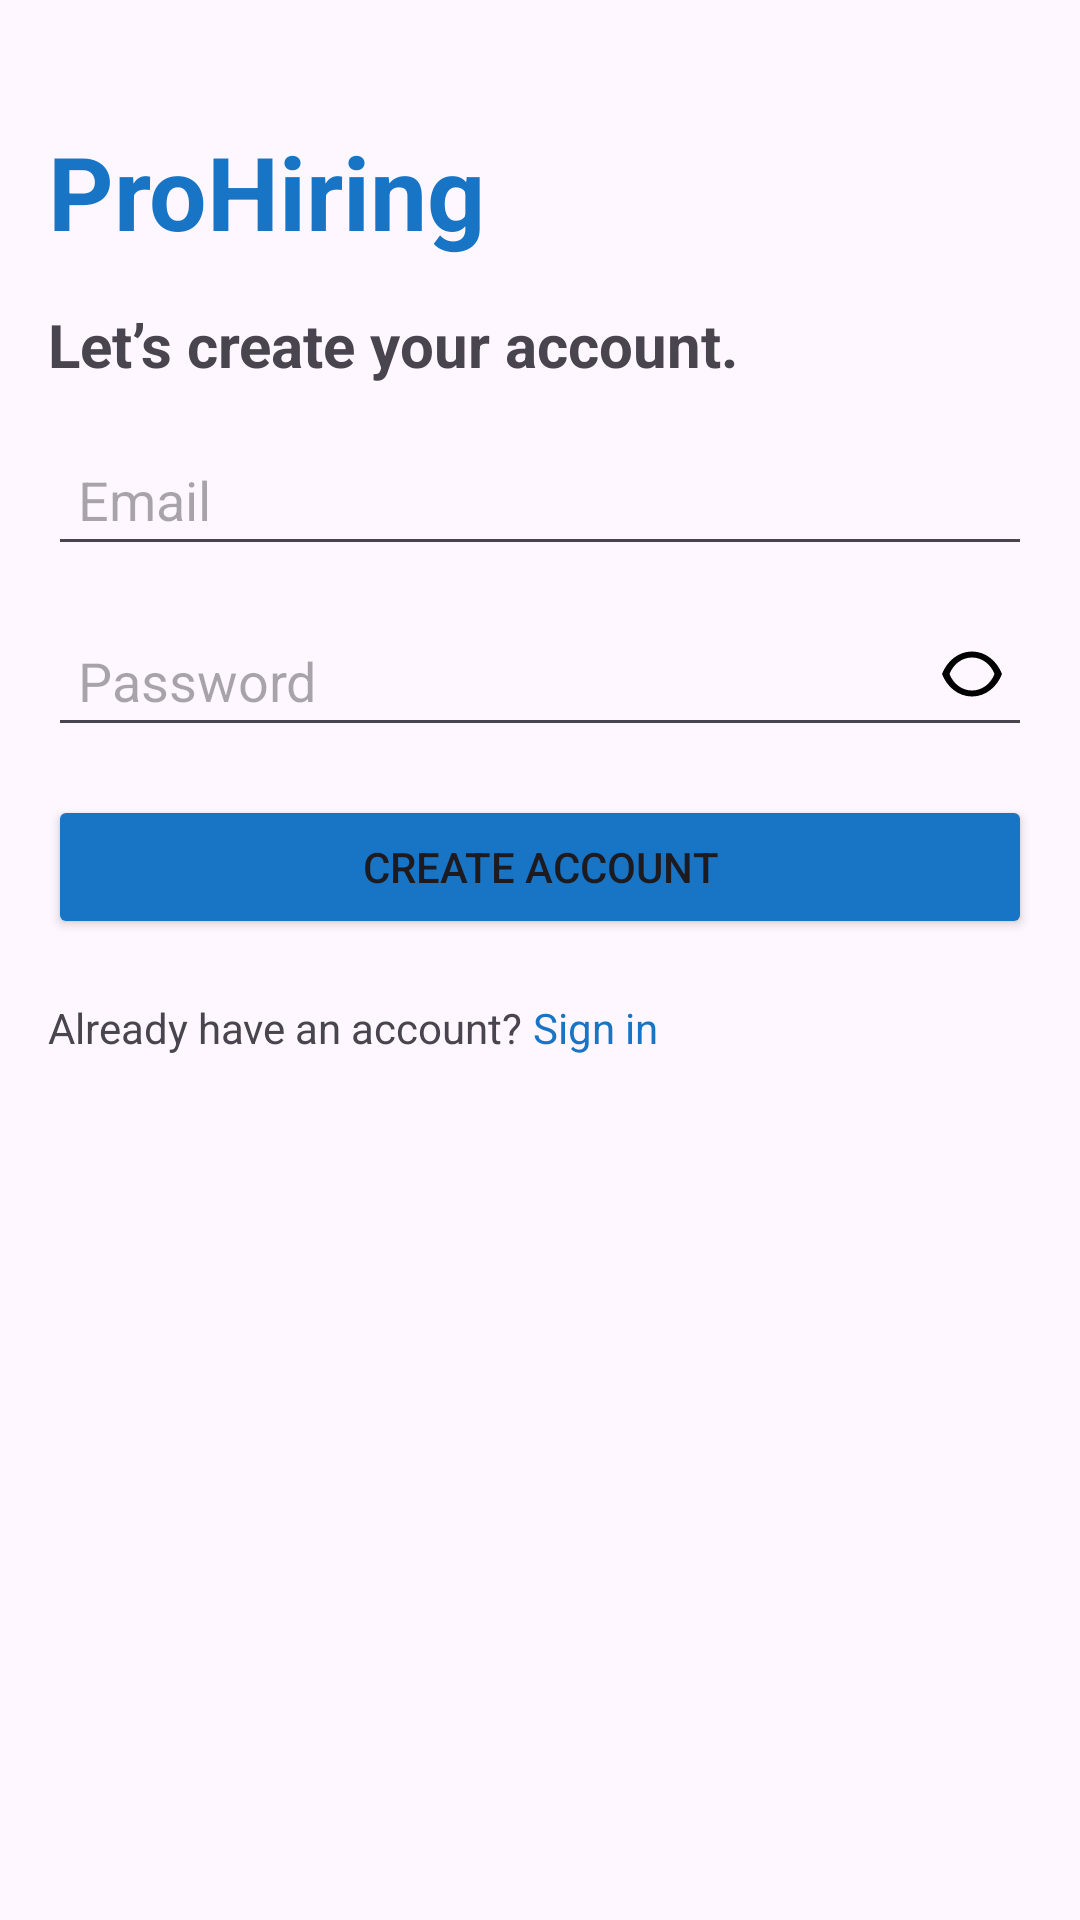

Here is an Android app screen rendered from its layout file. Give the layout XML and the strings, colors and styles it references.
<!-- AndroidManifest.xml: application theme Theme.ProHiringAndroid -->
<!-- res/layout/activity_create_account.xml -->
<?xml version="1.0" encoding="utf-8"?>
<LinearLayout
    xmlns:android="http://schemas.android.com/apk/res/android"
    android:layout_width="match_parent"
    android:layout_height="match_parent"
    android:orientation="vertical"
    android:padding="16dp"
    android:gravity="start">

    
    <TextView
        android:id="@+id/appTitle"
        android:layout_width="wrap_content"
        android:layout_height="wrap_content"
        android:text="ProHiring"
        android:textSize="34sp"
        android:textColor="@color/primary_color"
        android:layout_marginTop="25dp"
        android:textStyle="bold"
        android:layout_marginBottom="15dp" />

    
    <TextView
        android:id="@+id/subtitle"
        android:layout_width="wrap_content"
        android:layout_height="wrap_content"
        android:textStyle="bold"
        android:text="Let’s create your account."
        android:textSize="20sp"
        android:layout_marginBottom="16dp" />

    
    <EditText
        android:id="@+id/emailField"
        android:layout_width="match_parent"
        android:layout_height="wrap_content"
        android:hint="Email"
        android:inputType="textEmailAddress"
        android:padding="10dp"
        android:layout_marginBottom="16dp" />

    
    <RelativeLayout
        android:layout_width="match_parent"
        android:layout_height="wrap_content"
        android:layout_marginBottom="16dp">

        <EditText
            android:id="@+id/passwordField"
            android:layout_width="match_parent"
            android:layout_height="wrap_content"
            android:hint="Password"
            android:inputType="textPassword"
            android:padding="10dp" />

        <ImageButton
            android:id="@+id/eyeToggleBtn"
            android:layout_width="40dp"
            android:layout_height="40dp"
            android:layout_alignParentEnd="true"
            android:background="@null"
            android:src="@drawable/ic_eye"
            android:contentDescription="Toggle Password Visibility" />
    </RelativeLayout>

    

    
    <Button
        android:id="@+id/createAccountBtn"
        android:layout_width="match_parent"
        android:layout_height="wrap_content"
        android:layout_marginBottom="20dp"
        android:backgroundTint="@color/primary_color"
        android:text="Create Account" />

    <LinearLayout
        android:layout_width="match_parent"
        android:layout_height="wrap_content"
        android:orientation="horizontal"
        android:gravity="start">

        <TextView
            android:id="@+id/alreadyAccountText"
            android:layout_width="wrap_content"
            android:layout_height="wrap_content"
            android:text="Already have an account? "
            android:textSize="14sp" />

        <TextView
            android:id="@+id/signInBtn"
            android:layout_width="wrap_content"
            android:layout_height="wrap_content"
            android:text="Sign in"
            android:textSize="14sp"
            android:textColor="@color/primary_color"
            android:clickable="true"
            android:focusable="true"
            android:layout_gravity="center_vertical" />
    </LinearLayout>

</LinearLayout>
<!-- resources referenced by this layout -->
<resources>
  <color name="primary_color">#1875C5</color>
  <!-- drawable ic_eye (drawable) -->
  <vector xmlns:android="http://schemas.android.com/apk/res/android"
      android:width="24dp"
      android:height="24dp"
      android:viewportWidth="24"
      android:viewportHeight="24">
      <path
          android:fillColor="#000"
          android:pathData="M12,4.5C7.5,4.5 3.7,7.61 2,12c1.7,4.39 5.5,7.5 10,7.5 4.5,0 8.3,-3.11 10,-7.5C20.3,7.61 16.5,4.5 12,4.5zM12,17.5c-3.2,0 -6.2,-2.09 -7.5,-5.5 1.3,-3.41 4.3,-5.5 7.5,-5.5 3.2,0 6.2,2.09 7.5,5.5 -1.3,3.41 -4.3,5.5 -7.5,5.5z" />
  </vector>
  <style name="Theme.ProHiringAndroid" parent="Base.Theme.ProHiringAndroid" />
  <style name="Base.Theme.ProHiringAndroid" parent="Theme.Material3.DayNight.NoActionBar">
          
          <item name="colorPrimary">@color/top_color</item>
          
      </style>
  <color name="top_color">#1875C5</color>
</resources>
